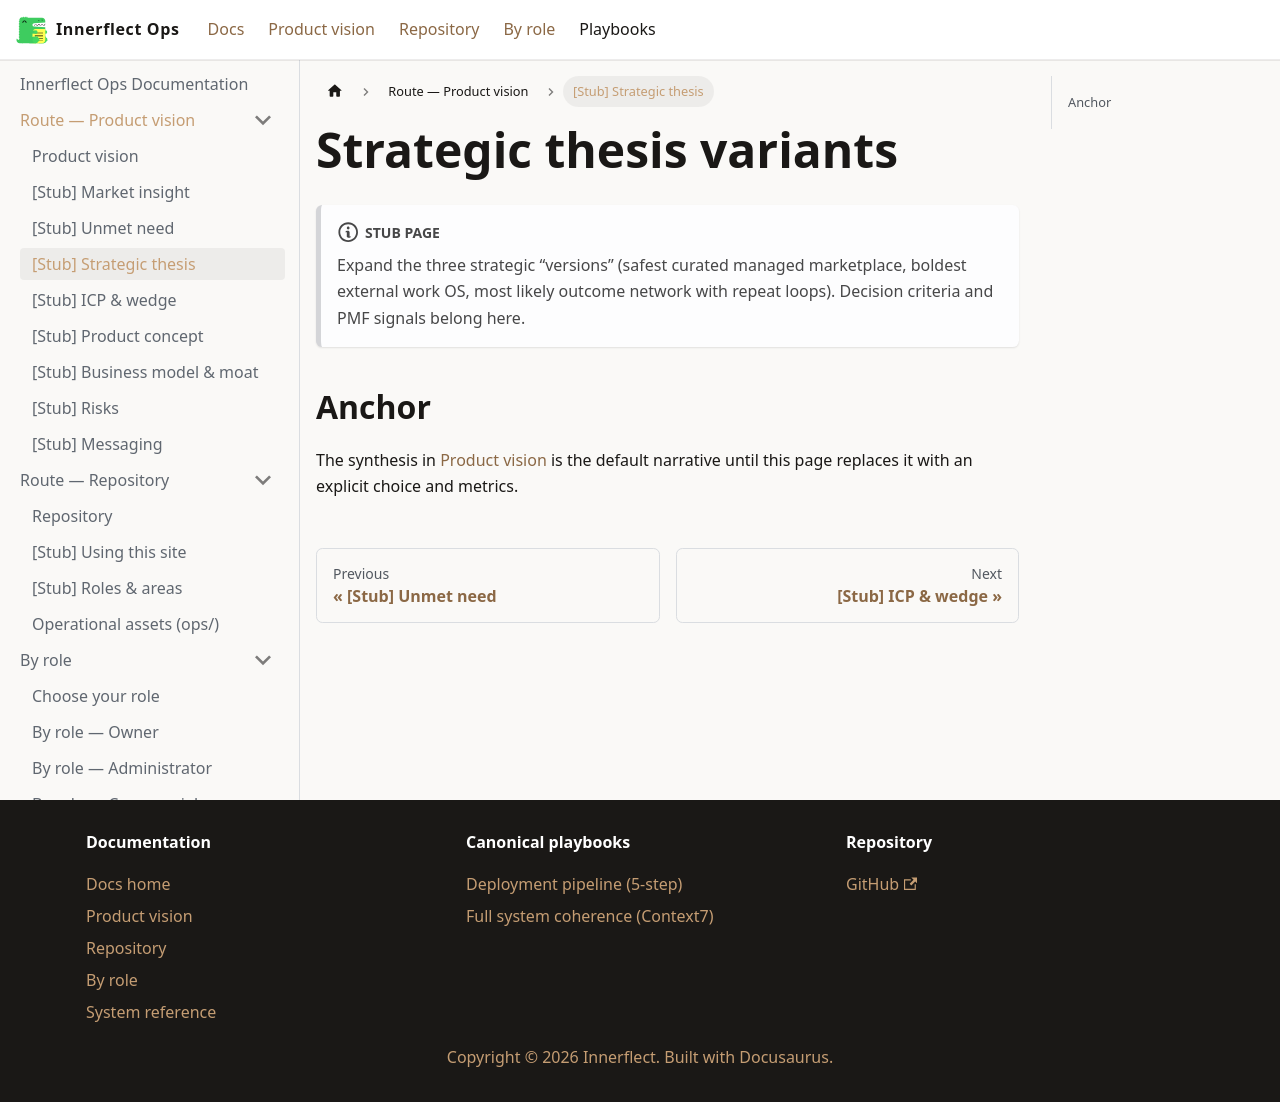

repository: IndiasFernandes/Innerflect-Operational-Intelligence-System · page: docs/vision/strategic-thesis/index.html · generator: docusaurus

---
title: Strategic thesis variants
description: Stub — safest, boldest, and most likely strategic postures.
sidebar_label: "[Stub] Strategic thesis"
doc_status: stub
---

# Strategic thesis variants

:::note Stub page

Expand the three strategic “versions” (safest curated managed marketplace, boldest external work OS, most likely outcome network with repeat loops). Decision criteria and PMF signals belong here.

:::

## Anchor

The synthesis in [Product vision](index.md) is the default narrative until this page replaces it with an explicit choice and metrics.
